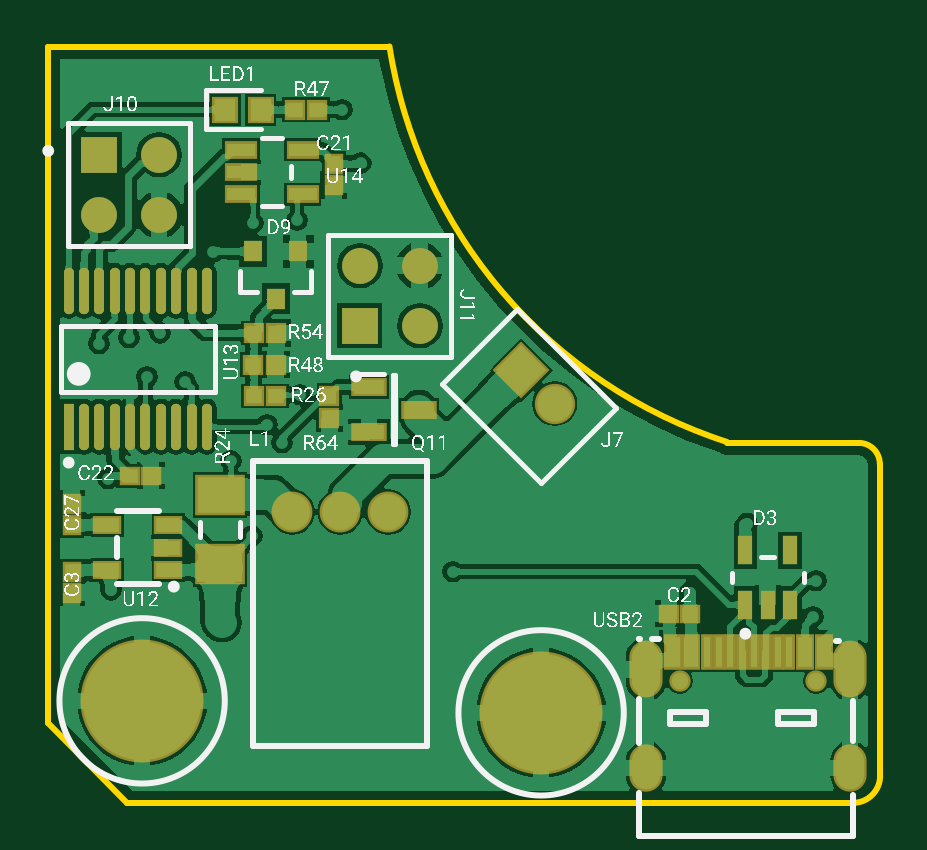
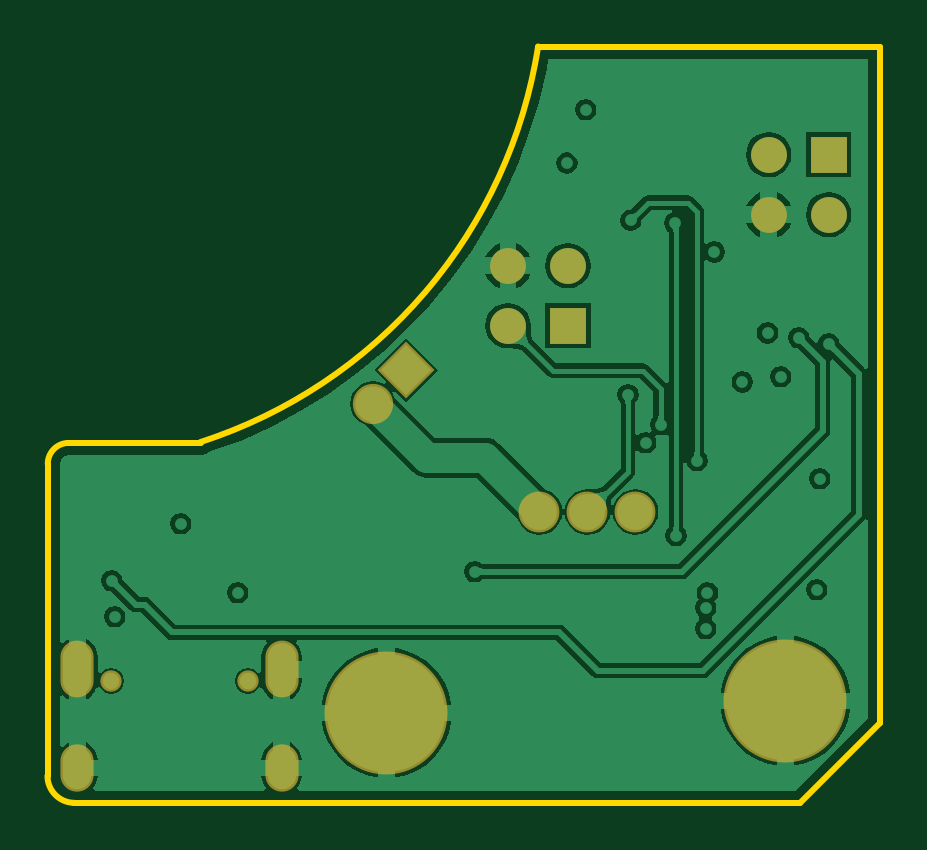
Circuit board: 7 layer files. Board 35.2 x 32.0 mm.
- bottom_copper: IN3ATOR.GBL (29073 bytes)
- bottom_mask: IN3ATOR.GBS (996 bytes)
- outline: IN3ATOR.GKO (656 bytes)
- top_copper: IN3ATOR.GTL (73631 bytes)
- top_silk: IN3ATOR.GTO (134815 bytes)
- paste: IN3ATOR.GTP (5175 bytes)
- top_mask: IN3ATOR.GTS (3356 bytes)

=== bottom_copper: IN3ATOR.GBL (29073 bytes, source omitted) ===
=== bottom_mask: IN3ATOR.GBS ===
G04*
G04 #@! TF.GenerationSoftware,Altium Limited,Altium Designer,21.9.1 (22)*
G04*
G04 Layer_Color=16711935*
%FSLAX25Y25*%
%MOIN*%
G70*
G04*
G04 #@! TF.SameCoordinates,E1323236-0D64-4C8B-8FC9-1981637C6FB2*
G04*
G04*
G04 #@! TF.FilePolarity,Negative*
G04*
G01*
G75*
%ADD41C,0.05984*%
%ADD42R,0.05984X0.05984*%
%ADD43C,0.06800*%
%ADD44C,0.20485*%
%ADD45R,0.05984X0.05984*%
%ADD46P,0.09483X4X360.0*%
%ADD47C,0.06706*%
%ADD48O,0.05524X0.09461*%
%ADD49C,0.03556*%
%ADD50O,0.05524X0.07887*%
D41*
X256500Y-277500D02*
D03*
X266500D02*
D03*
Y-267500D02*
D03*
X309961Y-296000D02*
D03*
Y-286000D02*
D03*
X299961D02*
D03*
D42*
X256500Y-267500D02*
D03*
D43*
X304685Y-327041D02*
D03*
X296685D02*
D03*
X288685D02*
D03*
D44*
X263685Y-358541D02*
D03*
X330185Y-360541D02*
D03*
D45*
X299961Y-296000D02*
D03*
D46*
X326893Y-303432D02*
D03*
D47*
X332461Y-309000D02*
D03*
D48*
X347677Y-353274D02*
D03*
X381693D02*
D03*
D49*
X376063Y-355243D02*
D03*
X353307D02*
D03*
D50*
X381693Y-369731D02*
D03*
X347677D02*
D03*
M02*

=== outline: IN3ATOR.GKO ===
G04*
G04 #@! TF.GenerationSoftware,Altium Limited,Altium Designer,21.9.1 (22)*
G04*
G04 Layer_Color=16711935*
%FSLAX25Y25*%
%MOIN*%
G70*
G04*
G04 #@! TF.SameCoordinates,E1323236-0D64-4C8B-8FC9-1981637C6FB2*
G04*
G04*
G04 #@! TF.FilePolarity,Positive*
G04*
G01*
G75*
%ADD12C,0.01000*%
D12*
X382185Y-375541D02*
G03*
X386685Y-371041I0J4500D01*
G01*
X386637Y-319048D02*
G03*
X383143Y-315554I-3494J0D01*
G01*
X304916Y-249485D02*
G03*
X361157Y-315390I81687J12758D01*
G01*
X247921Y-249488D02*
X269394D01*
X304893D01*
X247921D02*
X247921Y-362218D01*
X261244Y-375541D01*
X311224D01*
X382185D01*
X386637Y-371041D02*
Y-319048D01*
X361104Y-315554D02*
X383143D01*
M02*

=== top_copper: IN3ATOR.GTL (73631 bytes, source omitted) ===
=== top_silk: IN3ATOR.GTO (134815 bytes, source omitted) ===
=== paste: IN3ATOR.GTP ===
G04*
G04 #@! TF.GenerationSoftware,Altium Limited,Altium Designer,21.9.1 (22)*
G04*
G04 Layer_Color=8421504*
%FSLAX25Y25*%
%MOIN*%
G70*
G04*
G04 #@! TF.SameCoordinates,E1323236-0D64-4C8B-8FC9-1981637C6FB2*
G04*
G04*
G04 #@! TF.FilePolarity,Positive*
G04*
G01*
G75*
%ADD15R,0.02441X0.02598*%
%ADD16R,0.01657X0.07698*%
G04:AMPARAMS|DCode=17|XSize=76.98mil|YSize=16.57mil|CornerRadius=8.28mil|HoleSize=0mil|Usage=FLASHONLY|Rotation=90.000|XOffset=0mil|YOffset=0mil|HoleType=Round|Shape=RoundedRectangle|*
%AMROUNDEDRECTD17*
21,1,0.07698,0.00000,0,0,90.0*
21,1,0.06041,0.01657,0,0,90.0*
1,1,0.01657,0.00000,0.03021*
1,1,0.01657,0.00000,-0.03021*
1,1,0.01657,0.00000,-0.03021*
1,1,0.01657,0.00000,0.03021*
%
%ADD17ROUNDEDRECTD17*%
%ADD18R,0.03937X0.02362*%
%ADD19R,0.05118X0.02362*%
%ADD20R,0.02559X0.02756*%
%ADD21R,0.02756X0.02559*%
%ADD22R,0.01181X0.05118*%
%ADD23R,0.02362X0.05118*%
%ADD24R,0.03543X0.03740*%
%ADD25R,0.02362X0.04724*%
%ADD26R,0.02598X0.02441*%
%ADD27R,0.03150X0.03543*%
%ADD28R,0.04724X0.02165*%
%ADD29R,0.07480X0.06102*%
G36*
X364292Y-352910D02*
X363111D01*
Y-347792D01*
X364292D01*
Y-352910D01*
D02*
G37*
G36*
X362323D02*
X361142D01*
Y-347792D01*
X362323D01*
Y-352910D01*
D02*
G37*
G36*
X360355D02*
X359174D01*
Y-347792D01*
X360355D01*
Y-352910D01*
D02*
G37*
G36*
X358386D02*
X357205D01*
Y-347792D01*
X358386D01*
Y-352910D01*
D02*
G37*
G36*
X356417D02*
X354055D01*
Y-347792D01*
X356417D01*
Y-352910D01*
D02*
G37*
G36*
X353268D02*
X350906D01*
Y-347792D01*
X353268D01*
Y-352910D01*
D02*
G37*
G36*
X349011Y-349316D02*
X349675Y-349975D01*
X350037Y-350838D01*
X350040Y-351306D01*
X350040Y-351306D01*
X350040Y-355243D01*
X350037Y-355711D01*
X349675Y-356574D01*
X349011Y-357233D01*
X348146Y-357590D01*
X347210D01*
X346345Y-357233D01*
X345681Y-356574D01*
X345319Y-355711D01*
X345316Y-355243D01*
Y-351306D01*
X345319Y-350838D01*
X345681Y-349975D01*
X346345Y-349316D01*
X347210Y-348959D01*
X348146D01*
X349011Y-349316D01*
D02*
G37*
G36*
Y-366561D02*
X349675Y-367220D01*
X350037Y-368083D01*
X350040Y-368551D01*
X350040Y-368551D01*
X350040Y-370913D01*
X350037Y-371380D01*
X349675Y-372243D01*
X349011Y-372903D01*
X348146Y-373259D01*
X347210D01*
X346345Y-372903D01*
X345681Y-372243D01*
X345319Y-371380D01*
X345316Y-370913D01*
Y-368551D01*
X345319Y-368083D01*
X345681Y-367220D01*
X346345Y-366561D01*
X347210Y-366204D01*
X348146D01*
X349011Y-366561D01*
D02*
G37*
G36*
X378464Y-352910D02*
X376102D01*
Y-347792D01*
X378464D01*
Y-352910D01*
D02*
G37*
G36*
X375315D02*
X372953D01*
Y-347792D01*
X375315D01*
Y-352910D01*
D02*
G37*
G36*
X372166D02*
X370985D01*
Y-347792D01*
X372166D01*
Y-352910D01*
D02*
G37*
G36*
X370197D02*
X369016D01*
Y-347792D01*
X370197D01*
Y-352910D01*
D02*
G37*
G36*
X368229D02*
X367048D01*
Y-347792D01*
X368229D01*
Y-352910D01*
D02*
G37*
G36*
X366260D02*
X365079D01*
Y-347792D01*
X366260D01*
Y-352910D01*
D02*
G37*
G36*
X383032Y-349303D02*
X383696Y-349968D01*
X384056Y-350836D01*
Y-351306D01*
Y-355243D01*
Y-355713D01*
X383696Y-356581D01*
X383032Y-357246D01*
X382164Y-357605D01*
X381224D01*
X380356Y-357246D01*
X379691Y-356581D01*
X379331Y-355713D01*
Y-355243D01*
Y-351306D01*
Y-350836D01*
X379691Y-349968D01*
X380356Y-349303D01*
X381224Y-348944D01*
X382164D01*
X383032Y-349303D01*
D02*
G37*
G36*
Y-366548D02*
X383696Y-367213D01*
X384056Y-368081D01*
Y-368551D01*
Y-370913D01*
Y-371382D01*
X383696Y-372251D01*
X383032Y-372915D01*
X382164Y-373275D01*
X381224D01*
X380356Y-372915D01*
X379691Y-372251D01*
X379331Y-371382D01*
Y-370913D01*
Y-368551D01*
Y-368081D01*
X379691Y-367213D01*
X380356Y-366548D01*
X381224Y-366188D01*
X382164D01*
X383032Y-366548D01*
D02*
G37*
D15*
X295610Y-272519D02*
D03*
Y-269055D02*
D03*
X251961Y-337035D02*
D03*
Y-340500D02*
D03*
Y-329232D02*
D03*
Y-325768D02*
D03*
D16*
X251445Y-312821D02*
D03*
D17*
X254004D02*
D03*
X256563D02*
D03*
X259122D02*
D03*
X261681D02*
D03*
X264240D02*
D03*
X266799D02*
D03*
X269358D02*
D03*
X271917D02*
D03*
X274476D02*
D03*
Y-290179D02*
D03*
X271917D02*
D03*
X269358D02*
D03*
X266799D02*
D03*
X264240D02*
D03*
X261681D02*
D03*
X259122D02*
D03*
X256563D02*
D03*
X254004D02*
D03*
X251445D02*
D03*
D18*
X257842Y-336739D02*
D03*
X257842Y-329259D02*
D03*
X268079Y-329260D02*
D03*
X268078Y-333000D02*
D03*
X268078Y-336740D02*
D03*
D19*
X301524Y-306260D02*
D03*
Y-313740D02*
D03*
X309791Y-310000D02*
D03*
D20*
X294882Y-311411D02*
D03*
Y-307671D02*
D03*
D21*
X285961Y-302500D02*
D03*
X282221D02*
D03*
X286049Y-307724D02*
D03*
X282309D02*
D03*
X286049Y-297224D02*
D03*
X282309D02*
D03*
X289130Y-260000D02*
D03*
X292870D02*
D03*
D22*
X371575Y-350351D02*
D03*
X369606D02*
D03*
X367638D02*
D03*
X365669D02*
D03*
X363701D02*
D03*
X361732D02*
D03*
X359764D02*
D03*
X357795D02*
D03*
D23*
X374134D02*
D03*
X377283D02*
D03*
X355236D02*
D03*
X352086D02*
D03*
D24*
X277547Y-260000D02*
D03*
X283453D02*
D03*
D25*
X364220Y-342528D02*
D03*
X367961D02*
D03*
X371701D02*
D03*
Y-333472D02*
D03*
X364220D02*
D03*
D26*
X355000Y-344000D02*
D03*
X351535D02*
D03*
X261728Y-321000D02*
D03*
X265193D02*
D03*
D27*
X289701Y-283626D02*
D03*
X282221D02*
D03*
X285961Y-291500D02*
D03*
D28*
X290428Y-266664D02*
D03*
Y-274144D02*
D03*
X280190D02*
D03*
Y-270404D02*
D03*
Y-266664D02*
D03*
D29*
X276685Y-324175D02*
D03*
Y-335789D02*
D03*
M02*

=== top_mask: IN3ATOR.GTS ===
G04*
G04 #@! TF.GenerationSoftware,Altium Limited,Altium Designer,21.9.1 (22)*
G04*
G04 Layer_Color=8388736*
%FSLAX25Y25*%
%MOIN*%
G70*
G04*
G04 #@! TF.SameCoordinates,E1323236-0D64-4C8B-8FC9-1981637C6FB2*
G04*
G04*
G04 #@! TF.FilePolarity,Negative*
G04*
G01*
G75*
%ADD16R,0.01657X0.07698*%
G04:AMPARAMS|DCode=17|XSize=76.98mil|YSize=16.57mil|CornerRadius=8.28mil|HoleSize=0mil|Usage=FLASHONLY|Rotation=90.000|XOffset=0mil|YOffset=0mil|HoleType=Round|Shape=RoundedRectangle|*
%AMROUNDEDRECTD17*
21,1,0.07698,0.00000,0,0,90.0*
21,1,0.06041,0.01657,0,0,90.0*
1,1,0.01657,0.00000,0.03021*
1,1,0.01657,0.00000,-0.03021*
1,1,0.01657,0.00000,-0.03021*
1,1,0.01657,0.00000,0.03021*
%
%ADD17ROUNDEDRECTD17*%
%ADD25R,0.02362X0.04724*%
%ADD27R,0.03150X0.03543*%
%ADD30R,0.03241X0.03398*%
%ADD31R,0.04737X0.03162*%
%ADD32R,0.05918X0.03162*%
%ADD33R,0.03359X0.03556*%
%ADD34R,0.03556X0.03359*%
%ADD35R,0.01981X0.05918*%
%ADD36R,0.03162X0.05918*%
%ADD37R,0.04343X0.04540*%
%ADD38R,0.03398X0.03241*%
%ADD39R,0.05524X0.02965*%
%ADD40R,0.08280X0.06902*%
%ADD41C,0.05984*%
%ADD42R,0.05984X0.05984*%
%ADD43C,0.06800*%
%ADD44C,0.20485*%
%ADD45R,0.05984X0.05984*%
%ADD46P,0.09483X4X360.0*%
%ADD47C,0.06706*%
%ADD48O,0.05524X0.09461*%
%ADD49C,0.03556*%
%ADD50O,0.05524X0.07887*%
D16*
X251445Y-312821D02*
D03*
D17*
X254004D02*
D03*
X256563D02*
D03*
X259122D02*
D03*
X261681D02*
D03*
X264240D02*
D03*
X266799D02*
D03*
X269358D02*
D03*
X271917D02*
D03*
X274476D02*
D03*
Y-290179D02*
D03*
X271917D02*
D03*
X269358D02*
D03*
X266799D02*
D03*
X264240D02*
D03*
X261681D02*
D03*
X259122D02*
D03*
X256563D02*
D03*
X254004D02*
D03*
X251445D02*
D03*
D25*
X364220Y-342528D02*
D03*
X367961D02*
D03*
X371701D02*
D03*
Y-333472D02*
D03*
X364220D02*
D03*
D27*
X289701Y-283626D02*
D03*
X282221D02*
D03*
X285961Y-291500D02*
D03*
D30*
X295610Y-272519D02*
D03*
Y-269055D02*
D03*
X251961Y-337035D02*
D03*
Y-340500D02*
D03*
Y-329232D02*
D03*
Y-325768D02*
D03*
D31*
X257842Y-336739D02*
D03*
X257842Y-329259D02*
D03*
X268079Y-329260D02*
D03*
X268078Y-333000D02*
D03*
X268078Y-336740D02*
D03*
D32*
X301524Y-306260D02*
D03*
Y-313740D02*
D03*
X309791Y-310000D02*
D03*
D33*
X294882Y-311411D02*
D03*
Y-307671D02*
D03*
D34*
X285961Y-302500D02*
D03*
X282221D02*
D03*
X286049Y-307724D02*
D03*
X282309D02*
D03*
X286049Y-297224D02*
D03*
X282309D02*
D03*
X289130Y-260000D02*
D03*
X292870D02*
D03*
D35*
X371575Y-350351D02*
D03*
X369606D02*
D03*
X367638D02*
D03*
X365669D02*
D03*
X363701D02*
D03*
X361732D02*
D03*
X359764D02*
D03*
X357795D02*
D03*
D36*
X374134D02*
D03*
X377283D02*
D03*
X355236D02*
D03*
X352086D02*
D03*
D37*
X277547Y-260000D02*
D03*
X283453D02*
D03*
D38*
X355000Y-344000D02*
D03*
X351535D02*
D03*
X261728Y-321000D02*
D03*
X265193D02*
D03*
D39*
X290428Y-266664D02*
D03*
Y-274144D02*
D03*
X280190D02*
D03*
Y-270404D02*
D03*
Y-266664D02*
D03*
D40*
X276685Y-324175D02*
D03*
Y-335789D02*
D03*
D41*
X256500Y-277500D02*
D03*
X266500D02*
D03*
Y-267500D02*
D03*
X309961Y-296000D02*
D03*
Y-286000D02*
D03*
X299961D02*
D03*
D42*
X256500Y-267500D02*
D03*
D43*
X304685Y-327041D02*
D03*
X296685D02*
D03*
X288685D02*
D03*
D44*
X263685Y-358541D02*
D03*
X330185Y-360541D02*
D03*
D45*
X299961Y-296000D02*
D03*
D46*
X326893Y-303432D02*
D03*
D47*
X332461Y-309000D02*
D03*
D48*
X347677Y-353274D02*
D03*
X381693D02*
D03*
D49*
X376063Y-355243D02*
D03*
X353307D02*
D03*
D50*
X381693Y-369731D02*
D03*
X347677D02*
D03*
M02*
